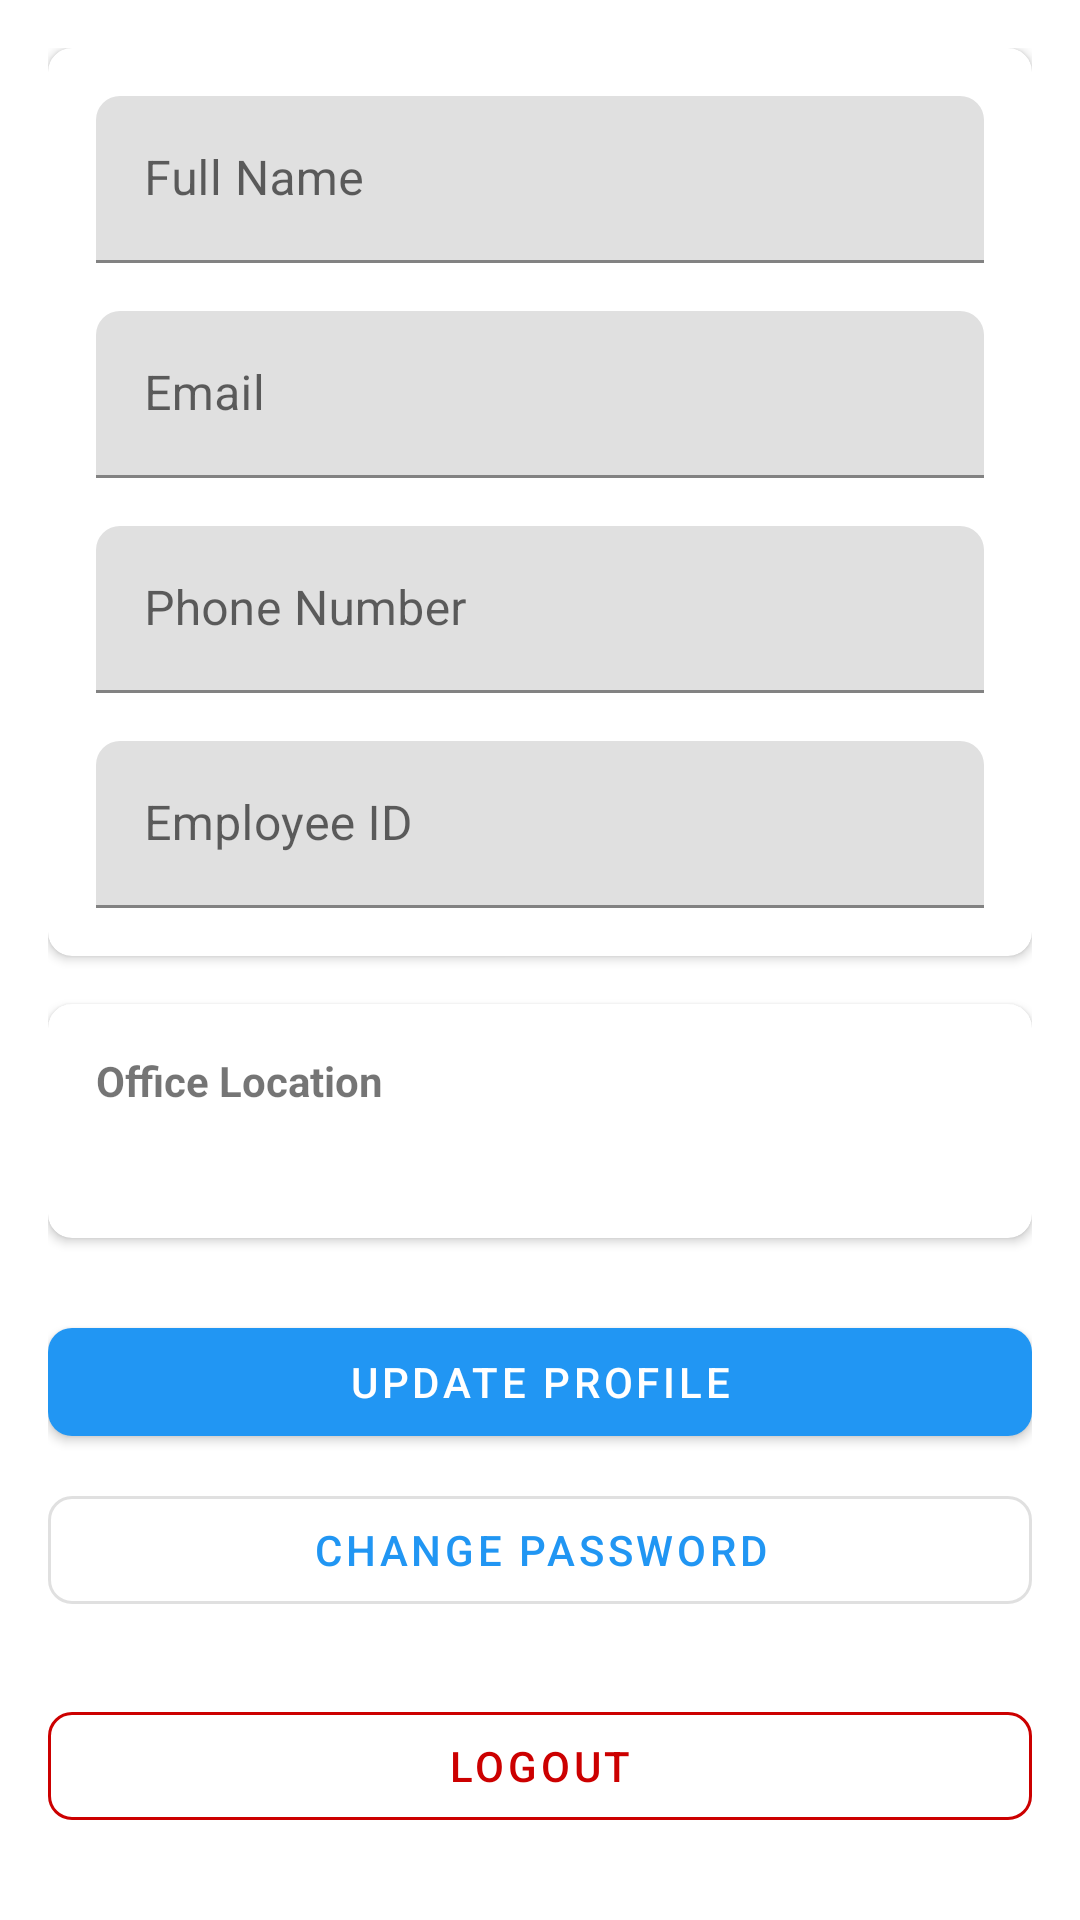

This screen was rendered from an Android layout file. Write that file and the resources it references.
<!-- AndroidManifest.xml: application theme Theme.Absensi -->
<!-- res/layout/fragment_profile.xml -->
<?xml version="1.0" encoding="utf-8"?>
<androidx.core.widget.NestedScrollView xmlns:android="http://schemas.android.com/apk/res/android"
    xmlns:app="http://schemas.android.com/apk/res-auto"
    xmlns:tools="http://schemas.android.com/tools"
    android:layout_width="match_parent"
    android:layout_height="match_parent">

    <androidx.constraintlayout.widget.ConstraintLayout
        android:layout_width="match_parent"
        android:layout_height="wrap_content"
        android:padding="16dp">

        <com.google.android.material.card.MaterialCardView
            android:id="@+id/profileCard"
            android:layout_width="match_parent"
            android:layout_height="wrap_content"
            app:cardCornerRadius="8dp"
            app:cardElevation="2dp"
            app:layout_constraintTop_toTopOf="parent">

            <LinearLayout
                android:layout_width="match_parent"
                android:layout_height="wrap_content"
                android:orientation="vertical"
                android:padding="16dp">

                <com.google.android.material.textfield.TextInputLayout
                    android:id="@+id/nameInputLayout"
                    android:layout_width="match_parent"
                    android:layout_height="wrap_content"
                    android:layout_marginBottom="16dp"
                    android:hint="Full Name">

                    <com.google.android.material.textfield.TextInputEditText
                        android:id="@+id/nameInput"
                        android:layout_width="match_parent"
                        android:layout_height="wrap_content"
                        android:inputType="textPersonName" />
                </com.google.android.material.textfield.TextInputLayout>

                <com.google.android.material.textfield.TextInputLayout
                    android:id="@+id/emailInputLayout"
                    android:layout_width="match_parent"
                    android:layout_height="wrap_content"
                    android:layout_marginBottom="16dp"
                    android:hint="Email">

                    <com.google.android.material.textfield.TextInputEditText
                        android:id="@+id/emailInput"
                        android:layout_width="match_parent"
                        android:layout_height="wrap_content"
                        android:inputType="textEmailAddress"
                        android:enabled="false" />
                </com.google.android.material.textfield.TextInputLayout>

                <com.google.android.material.textfield.TextInputLayout
                    android:id="@+id/phoneInputLayout"
                    android:layout_width="match_parent"
                    android:layout_height="wrap_content"
                    android:layout_marginBottom="16dp"
                    android:hint="Phone Number">

                    <com.google.android.material.textfield.TextInputEditText
                        android:id="@+id/phoneInput"
                        android:layout_width="match_parent"
                        android:layout_height="wrap_content"
                        android:inputType="phone" />
                </com.google.android.material.textfield.TextInputLayout>

                <com.google.android.material.textfield.TextInputLayout
                    android:id="@+id/employeeIdInputLayout"
                    android:layout_width="match_parent"
                    android:layout_height="wrap_content"
                    android:hint="Employee ID">

                    <com.google.android.material.textfield.TextInputEditText
                        android:id="@+id/employeeIdInput"
                        android:layout_width="match_parent"
                        android:layout_height="wrap_content"
                        android:enabled="false" />
                </com.google.android.material.textfield.TextInputLayout>
            </LinearLayout>

        </com.google.android.material.card.MaterialCardView>

        <com.google.android.material.card.MaterialCardView
            android:id="@+id/officeLocationCard"
            android:layout_width="match_parent"
            android:layout_height="wrap_content"
            android:layout_marginTop="16dp"
            app:cardCornerRadius="8dp"
            app:cardElevation="2dp"
            app:layout_constraintTop_toBottomOf="@id/profileCard">

            <LinearLayout
                android:layout_width="match_parent"
                android:layout_height="wrap_content"
                android:orientation="vertical"
                android:padding="16dp">

                <TextView
                    android:layout_width="wrap_content"
                    android:layout_height="wrap_content"
                    android:text="Office Location"
                    android:textStyle="bold" />

                <TextView
                    android:id="@+id/officeLocationText"
                    android:layout_width="wrap_content"
                    android:layout_height="wrap_content"
                    android:layout_marginTop="8dp"
                    tools:text="Main Office - Jakarta" />
            </LinearLayout>

        </com.google.android.material.card.MaterialCardView>

        <com.google.android.material.button.MaterialButton
            android:id="@+id/updateProfileButton"
            android:layout_width="match_parent"
            android:layout_height="wrap_content"
            android:layout_marginTop="24dp"
            android:text="Update Profile"
            app:layout_constraintTop_toBottomOf="@id/officeLocationCard" />

        <com.google.android.material.button.MaterialButton
            android:id="@+id/changePasswordButton"
            android:layout_width="match_parent"
            android:layout_height="wrap_content"
            android:layout_marginTop="8dp"
            android:text="Change Password"
            style="@style/Widget.MaterialComponents.Button.OutlinedButton"
            app:layout_constraintTop_toBottomOf="@id/updateProfileButton" />

        <com.google.android.material.button.MaterialButton
            android:id="@+id/logoutButton"
            android:layout_width="match_parent"
            android:layout_height="wrap_content"
            android:layout_marginTop="24dp"
            android:text="Logout"
            style="@style/Widget.MaterialComponents.Button.OutlinedButton"
            android:textColor="@android:color/holo_red_dark"
            app:strokeColor="@android:color/holo_red_dark"
            app:layout_constraintTop_toBottomOf="@id/changePasswordButton" />

        <ProgressBar
            android:id="@+id/progressBar"
            android:layout_width="wrap_content"
            android:layout_height="wrap_content"
            android:visibility="gone"
            app:layout_constraintBottom_toBottomOf="parent"
            app:layout_constraintEnd_toEndOf="parent"
            app:layout_constraintStart_toStartOf="parent"
            app:layout_constraintTop_toTopOf="parent" />

    </androidx.constraintlayout.widget.ConstraintLayout>

</androidx.core.widget.NestedScrollView>
<!-- resources referenced by this layout -->
<resources>
  <style name="Theme.Absensi" parent="Theme.MaterialComponents.DayNight.DarkActionBar">
          
          <item name="colorPrimary">@color/primary</item>
          <item name="colorPrimaryVariant">@color/primary_dark</item>
          <item name="colorOnPrimary">@color/white</item>
          
          
          <item name="colorSecondary">@color/secondary</item>
          <item name="colorSecondaryVariant">@color/secondary_dark</item>
          <item name="colorOnSecondary">@color/black</item>
          
          
          <item name="android:statusBarColor">?attr/colorPrimaryVariant</item>
          
          
          <item name="textAppearanceHeadline1">@style/TextAppearance.Absensi.Headline1</item>
          <item name="textAppearanceHeadline2">@style/TextAppearance.Absensi.Headline2</item>
          <item name="textAppearanceBody1">@style/TextAppearance.Absensi.Body1</item>
          <item name="textAppearanceBody2">@style/TextAppearance.Absensi.Body2</item>
          
          
          <item name="shapeAppearanceSmallComponent">@style/ShapeAppearance.Absensi.SmallComponent</item>
          <item name="shapeAppearanceMediumComponent">@style/ShapeAppearance.Absensi.MediumComponent</item>
          <item name="shapeAppearanceLargeComponent">@style/ShapeAppearance.Absensi.LargeComponent</item>
      </style>
  <color name="primary">#2196F3</color>
  <color name="primary_dark">#1976D2</color>
  <color name="white">#FFFFFF</color>
  <color name="secondary">#03DAC6</color>
  <color name="secondary_dark">#018786</color>
  <color name="black">#000000</color>
  <style name="TextAppearance.Absensi.Headline1" parent="TextAppearance.MaterialComponents.Headline1">
          <item name="android:textSize">24sp</item>
          <item name="android:textStyle">bold</item>
      </style>
  <style name="TextAppearance.Absensi.Headline2" parent="TextAppearance.MaterialComponents.Headline2">
          <item name="android:textSize">20sp</item>
          <item name="android:textStyle">bold</item>
      </style>
  <style name="TextAppearance.Absensi.Body1" parent="TextAppearance.MaterialComponents.Body1">
          <item name="android:textSize">16sp</item>
      </style>
  <style name="TextAppearance.Absensi.Body2" parent="TextAppearance.MaterialComponents.Body2">
          <item name="android:textSize">14sp</item>
      </style>
  <style name="ShapeAppearance.Absensi.SmallComponent" parent="ShapeAppearance.MaterialComponents.SmallComponent">
          <item name="cornerFamily">rounded</item>
          <item name="cornerSize">8dp</item>
      </style>
  <style name="ShapeAppearance.Absensi.MediumComponent" parent="ShapeAppearance.MaterialComponents.MediumComponent">
          <item name="cornerFamily">rounded</item>
          <item name="cornerSize">12dp</item>
      </style>
  <style name="ShapeAppearance.Absensi.LargeComponent" parent="ShapeAppearance.MaterialComponents.LargeComponent">
          <item name="cornerFamily">rounded</item>
          <item name="cornerSize">16dp</item>
      </style>
</resources>
